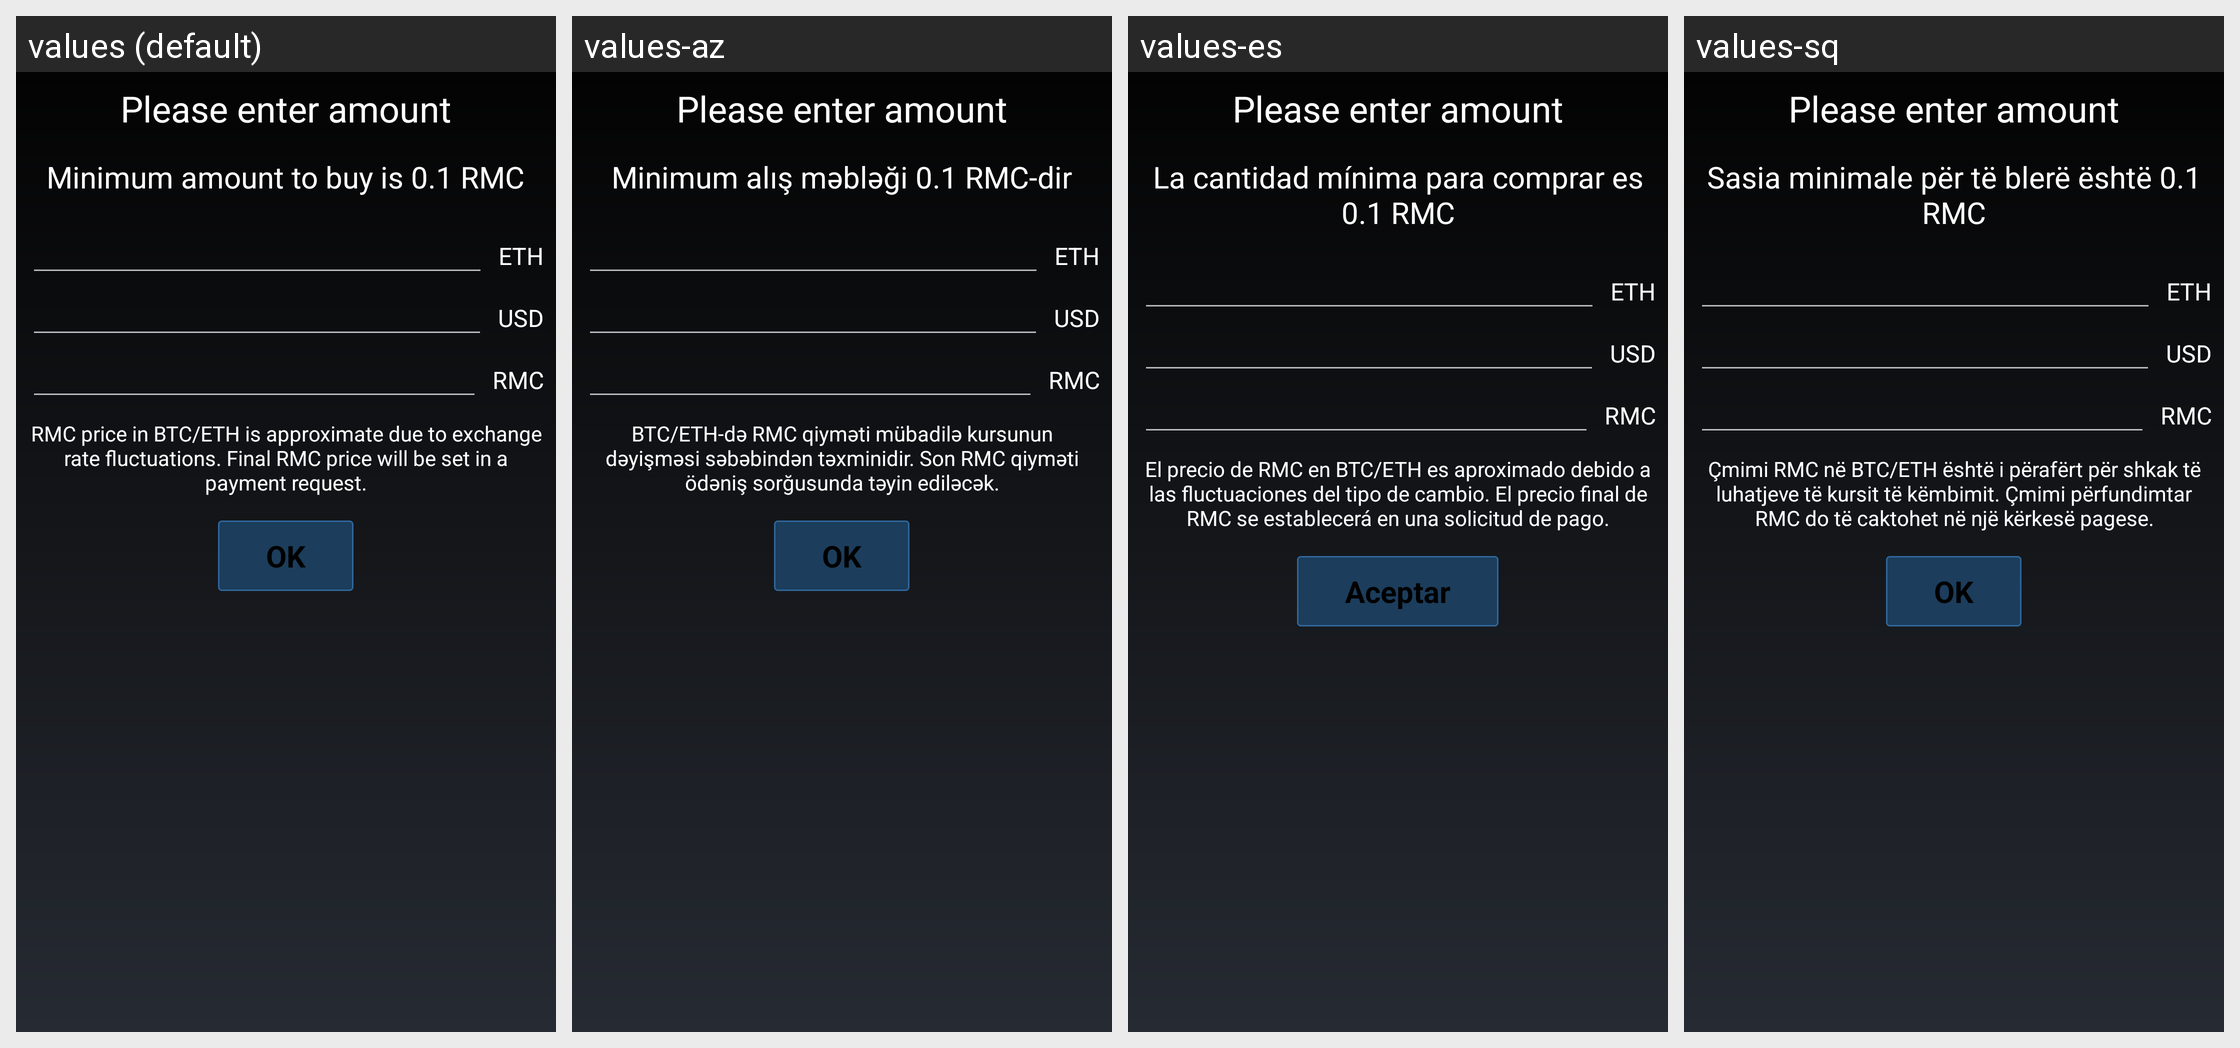

Locale-by-locale string values for the Android screen shown in this grid:
Android screen res/layout/fragment_rmc_eth_amount.xml rendered under 4 locales, left to right: values (default), values-az, values-es, values-sq. Device: Nexus 5 (rendered at 1080×1920; each locale shown at half size, 540×960, under a caption strip naming it); theme MyceliumModern.
Other locales in the repository, not shown: values-bg, values-cs, values-da, values-de, values-el, values-fil, values-fr, values-in, values-it, values-iw, values-ja, values-ko, values-nl, values-pl, values-pt, values-ro, values-ru, values-sk, values-sl, values-sv, values-tr, values-uk, values-vi, values-zh, values-zh-rTW.
Strings drawn on this screen, with the default value and each locale's value (text and hints the layout hard-codes, and strings that could not be matched under every locale, appear in the picture but are not listed):

rmc_minimum_amount_to_buy_is_0_1_rmc
  values: Minimum amount to buy is 0.1 RMC
  values-az: Minimum alış məbləği 0.1 RMC-dir
  values-es: La cantidad mínima para comprar es 0.1 RMC
  values-sq: Sasia minimale për të blerë është 0.1 RMC

rmc_price_fluctations
  values: RMC price in BTC/ETH is approximate due to exchange rate fluctuations. Final RMC price will be set in a payment request.
  values-az: BTC/ETH-də RMC qiyməti mübadilə kursunun dəyişməsi səbəbindən təxminidir. Son RMC qiyməti ödəniş sorğusunda təyin ediləcək.
  values-es: El precio de RMC en BTC/ETH es aproximado debido a las fluctuaciones del tipo de cambio. El precio final de RMC se establecerá en una solicitud de pago.
  values-sq: Çmimi RMC në BTC/ETH është i përafërt për shkak të luhatjeve të kursit të këmbimit. Çmimi përfundimtar RMC do të caktohet në një kërkesë pagese.

button_ok
  values: OK
  values-az: OK
  values-es: Aceptar
  values-sq: OK
